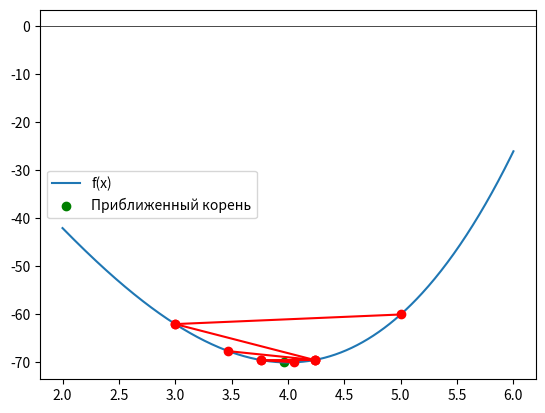

The script that saved this image:
from math import sqrt
import matplotlib.pyplot as plt
import numpy as np


def golden_section(function, a, b, e):
    # Настройка графика
    x_vals = np.linspace(a - 1, b + 1, 500)
    y_vals = function(x_vals)
    plt.plot(x_vals, y_vals, label='f(x)')
    plt.axhline(0, color='black', linewidth=0.5)

    # Шаг 1
    print(
        f'Начальный интервал неопределенности L0[{a};{b}]'
        '\nТребуемая точность e = {e}')

    # Шаг 2
    k = 0

    PHI = (3 - sqrt(5)) / 2  # Вынес как константу

    while abs(a - b) > e:

        # Шаг 3
        y = a + PHI * (b - a)
        z = a + b - y
        print(
            f'\nИтерация {k + 1}:'
            f'\nЗначение y0 = {y}; Значение z0 = {z}'
        )

        # Шаг 4
        f_y = function(y)
        f_z = function(z)
        print(
            f'Значение f(y): {f_y}; Значение f(z): {f_z}'
        )

        # Отображение текущего интервала на графике
        plt.plot([a, b], [function(a), function(b)], 'ro-')

        # Шаг 5(a)
        if f_y <= f_z:
            b = z
            z = y
            y = a + b - y
            f_y = function(y)

        # Шаг 5(б)
        elif f_y > f_z:
            a = y
            y = z
            z = a + b - z

        # Шаг 6(б)
        k += 1

    X = (a + b) / 2
    print(
        f'\nПриближенный корень x* = {X},'
        f'F(x*) = {function(X)}, количество итераций = {k}'
    )
    plt.scatter(X, function(X), color='green', label='Приближенный корень')
    plt.legend()
    plt.show()
    return X


def my_function(x):
    return (x ** 3) - 3 * (x ** 2) - 24 * x + 10


def main():
    golden_section(my_function, 3, 5, 0.2)


if __name__ == '__main__':
    main()
